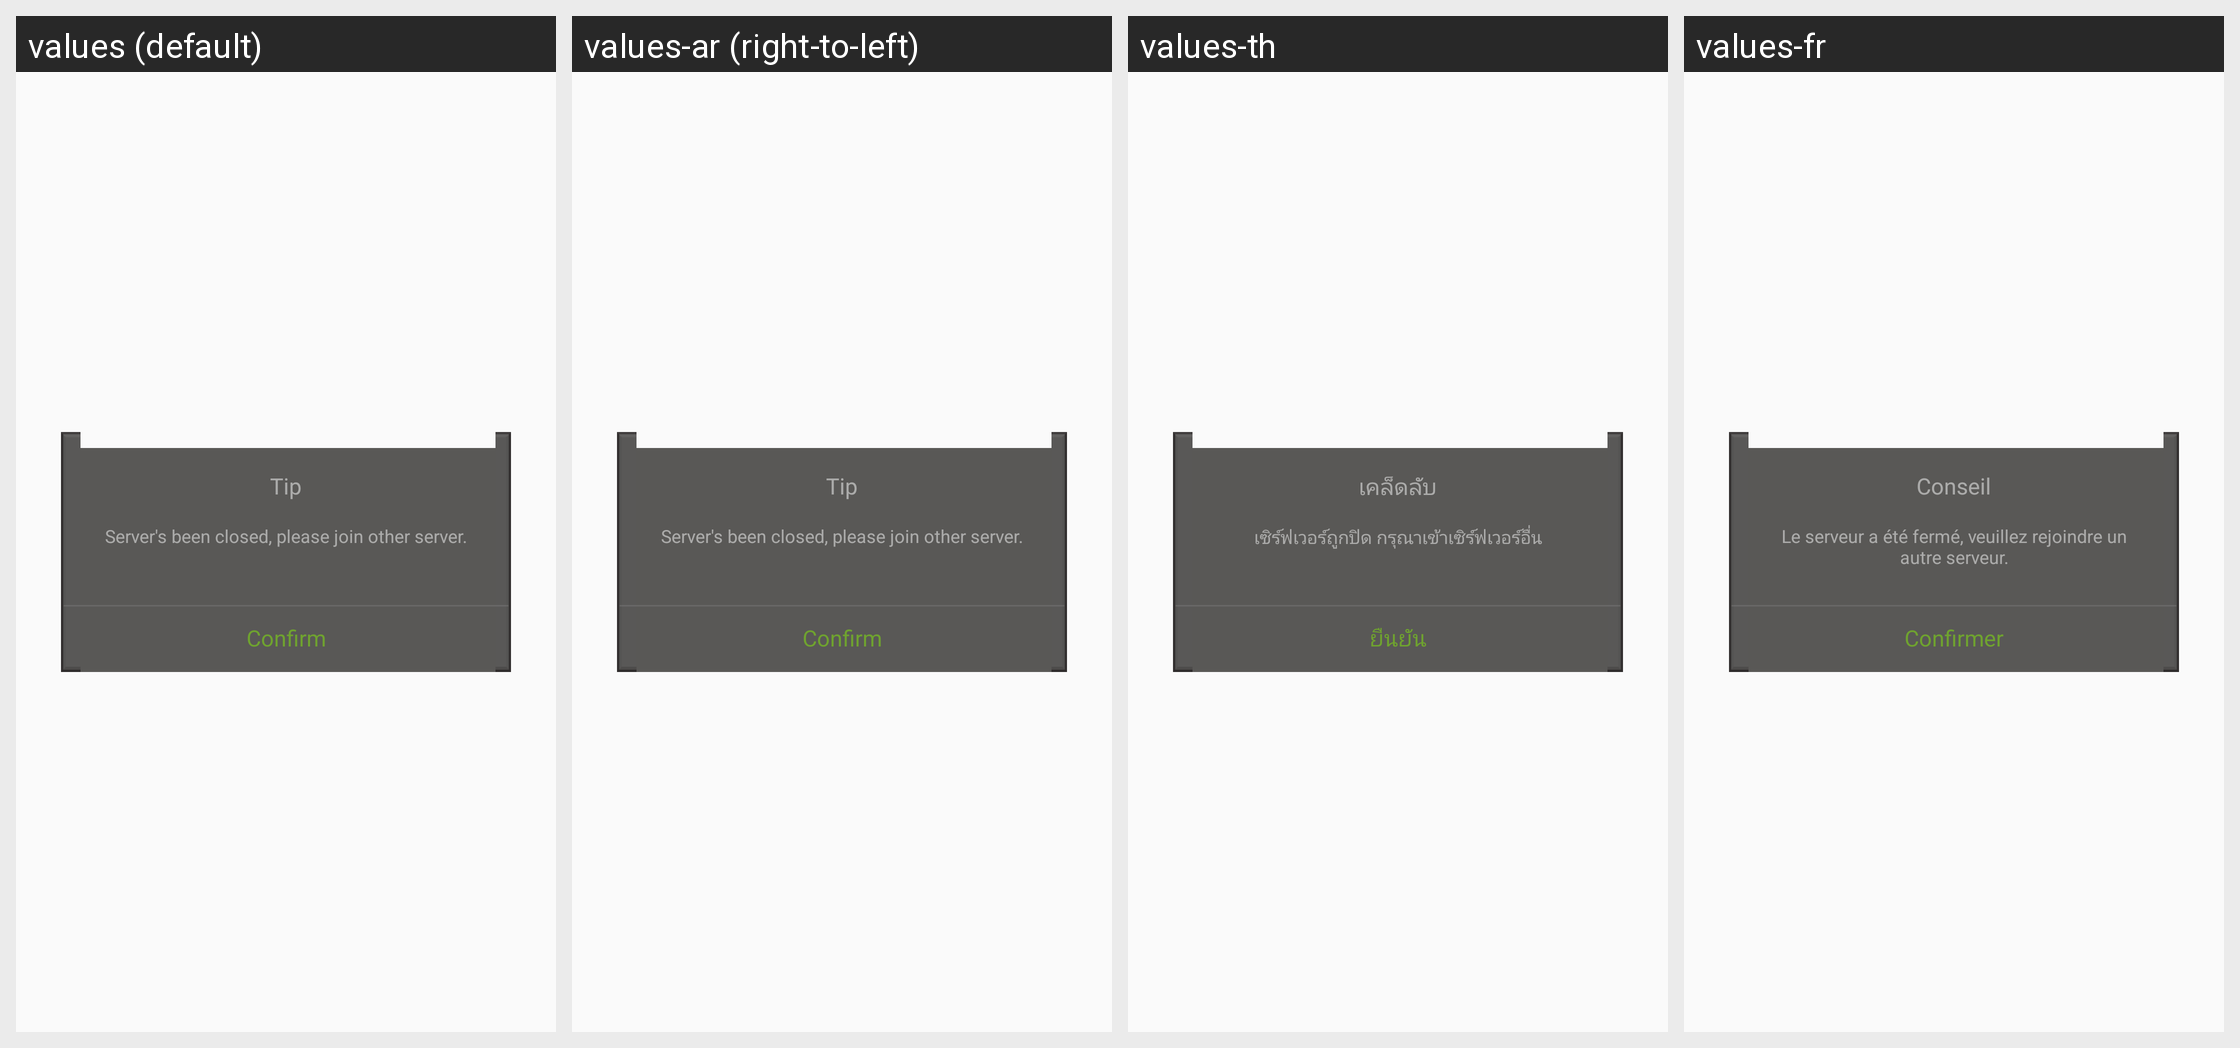

The same Android screen rendered under several of its app's locales, left to right. List the strings drawn on it with the default value and each locale's translation.
Android screen res/layout/force_close_game_progress_dlg.xml rendered under 4 locales, left to right: values (default), values-ar (right-to-left), values-th, values-fr. Device: Nexus 5 (rendered at 1080×1920; each locale shown at half size, 540×960, under a caption strip naming it); theme AppTheme.
Other locales in the repository, not shown: values-af, values-bg, values-bn, values-ca, values-cs, values-da, values-de, values-el, values-en, values-en-rGB, values-es, values-fa, values-fi, values-gu, values-hi, values-hr, values-hu, values-in, values-it, values-iw, values-ja, values-kn, values-ko, values-mr, values-ms, values-nb, values-nl, values-pa, values-pl, values-pt, values-pt-rPT, values-ro, values-ru, values-sk, values-sr, values-sv, values-sw, values-ta, values-tl, values-tr, values-uk, values-ur, values-vi, values-zh, values-zh-rCN, values-zh-rHK, values-zh-rTW.
Strings drawn on this screen, with the default value and each locale's value (text and hints the layout hard-codes, and strings that could not be matched under every locale, appear in the picture but are not listed):

tip_text
  values: Tip
  values-ar: Tip  [not translated; the default value is used]
  values-th: เคล็ดลับ
  values-fr: Conseil

host_out_tip
  values: Server's been closed, please join other server.
  values-ar: Server's been closed, please join other server.  [not translated; the default value is used]
  values-th: เซิร์ฟเวอร์ถูกปิด กรุณาเข้าเซิร์ฟเวอร์อื่น
  values-fr: Le serveur a été fermé, veuillez rejoindre un autre serveur.

confirm_text
  values: Confirm
  values-ar: Confirm  [not translated; the default value is used]
  values-th: ยืนยัน
  values-fr: Confirmer
